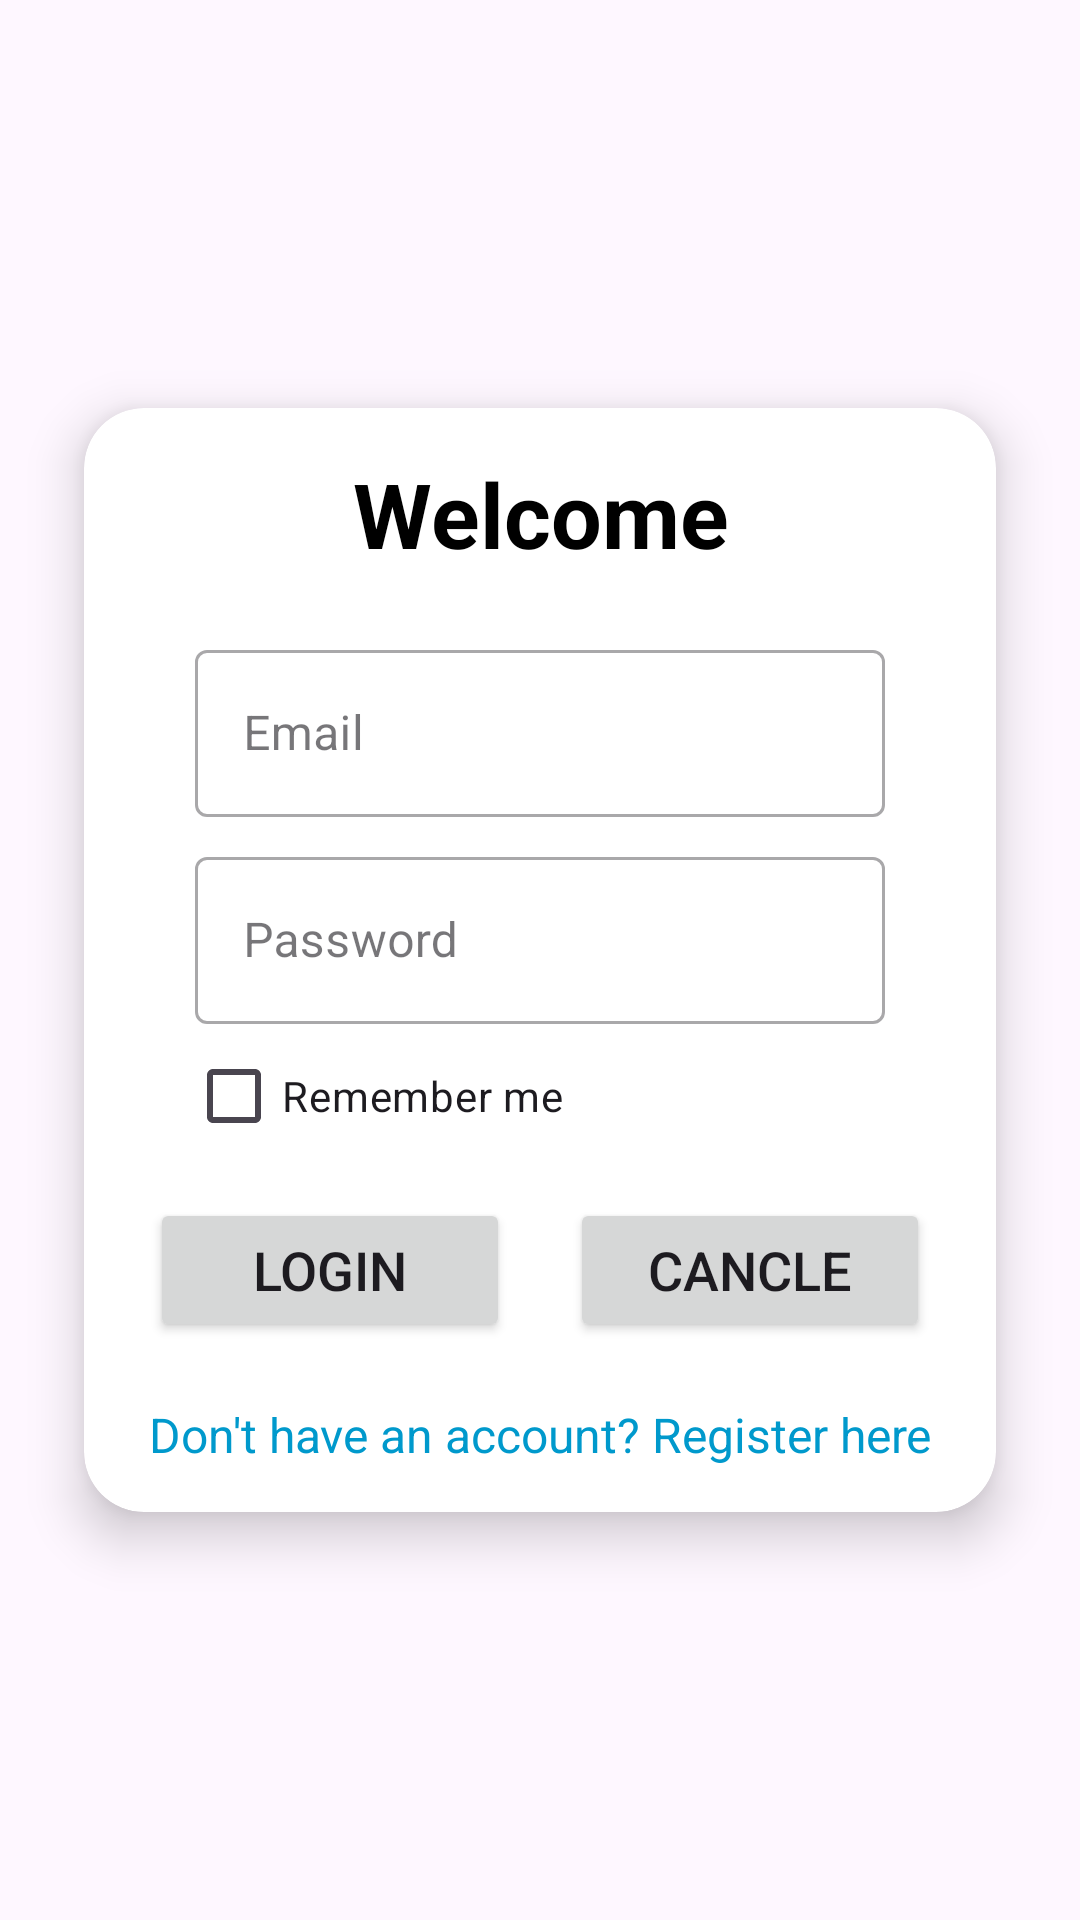

Write the Android layout XML for this screen, with the resource values it uses.
<!-- AndroidManifest.xml: application theme Theme.MyBigBasket -->
<!-- res/layout/activity_login.xml -->
<?xml version="1.0" encoding="utf-8"?>
<RelativeLayout xmlns:android="http://schemas.android.com/apk/res/android"
    xmlns:app="http://schemas.android.com/apk/res-auto"
    xmlns:tools="http://schemas.android.com/tools"
    android:layout_width="match_parent"
    android:layout_height="match_parent"
    tools:context=".activity.LoginActivity">
    <ScrollView
        xmlns:android="http://schemas.android.com/apk/res/android"
        android:layout_width="match_parent"
        android:layout_height="match_parent"
        >
        <androidx.cardview.widget.CardView
            android:layout_width="match_parent"
            android:layout_height="wrap_content"
            app:cardElevation="10dp"
            app:cardCornerRadius="20dp"
            android:layout_margin="10dp"
            app:cardBackgroundColor="@color/white"
            app:cardMaxElevation="12dp"
            app:cardPreventCornerOverlap="true"
            app:cardUseCompatPadding="true"
            android:layout_gravity="center_vertical"
            >
        <LinearLayout
            android:layout_width="match_parent"
            android:layout_height="wrap_content"
            android:orientation="vertical"
            android:padding="5dp"
            >

            <TextView
                android:layout_width="match_parent"
                android:layout_height="wrap_content"
                android:text="Welcome"
                android:textColor="@color/black"
                android:textStyle="bold"
                android:textSize="30dp"
                android:gravity="center_horizontal"
                android:layout_marginBottom="20dp"
                android:layout_marginTop="10dp"
                />
            <com.google.android.material.textfield.TextInputLayout
                style="@style/Widget.MaterialComponents.TextInputLayout.OutlinedBox"
                android:layout_width="match_parent"
                android:layout_height="wrap_content"
                android:layout_marginStart="32dp"
                android:layout_marginEnd="32dp"
                android:hint="Email">
                
                <com.google.android.material.textfield.TextInputEditText
                    android:id="@+id/edtEmail"
                    android:layout_width="match_parent"
                    android:layout_height="wrap_content"
                    android:inputType="textEmailAddress"   />

            </com.google.android.material.textfield.TextInputLayout>
            <com.google.android.material.textfield.TextInputLayout
                style="@style/Widget.MaterialComponents.TextInputLayout.OutlinedBox"
                android:layout_width="match_parent"
                android:layout_height="wrap_content"
                android:layout_marginStart="32dp"
                android:layout_marginEnd="32dp"
                android:layout_marginTop="8dp"
                android:hint="Password"
                >
                
                <com.google.android.material.textfield.TextInputEditText
                    android:id="@+id/edtPassword"
                    android:layout_width="match_parent"
                    android:layout_height="wrap_content"
                    android:inputType="textPassword" />

            </com.google.android.material.textfield.TextInputLayout>
            <CheckBox
                android:id="@+id/ckbxRememberMe"
                android:layout_width="wrap_content"
                android:layout_height="wrap_content"
                android:text="Remember me"
                android:layout_marginStart="29dp"
                />
            <LinearLayout
                android:layout_width="wrap_content"
                android:layout_height="wrap_content"
                android:orientation="horizontal"
                android:layout_gravity="center">
                <Button
                    android:id="@+id/btnLogin"
                    android:layout_width="120dp"
                    android:layout_height="wrap_content"
                    android:text="Login"
                    android:textSize="18sp"
                    android:layout_margin="10dp"/>
                <Button
                    android:id="@+id/btnCancle"
                    android:layout_width="120dp"
                    android:layout_height="wrap_content"
                    android:text="Cancle"
                    android:textSize="18sp"
                    android:layout_margin="10dp"/>
            </LinearLayout>
            <TextView
                android:id="@+id/createaccount"
                android:layout_width="match_parent"
                android:layout_height="wrap_content"
                android:text="Don't have an account? Register here"
                android:layout_marginTop="10dp"
                android:layout_marginBottom="10dp"
                android:textSize="16dp"
                android:gravity="center"
                android:textColor="@android:color/holo_blue_dark"
                />
        </LinearLayout>
        </androidx.cardview.widget.CardView>
    </ScrollView>



</RelativeLayout>
<!-- resources referenced by this layout -->
<resources>
  <color name="black">#FF000000</color>
  <color name="white">#FFFFFFFF</color>
  <style name="Theme.MyBigBasket" parent="Base.Theme.MyBigBasket" />
  <style name="Base.Theme.MyBigBasket" parent="Theme.Material3.DayNight.NoActionBar">
          
          <item name="colorPrimary">@color/lightgreen</item>
      </style>
  <color name="lightgreen">#619963</color>
</resources>
